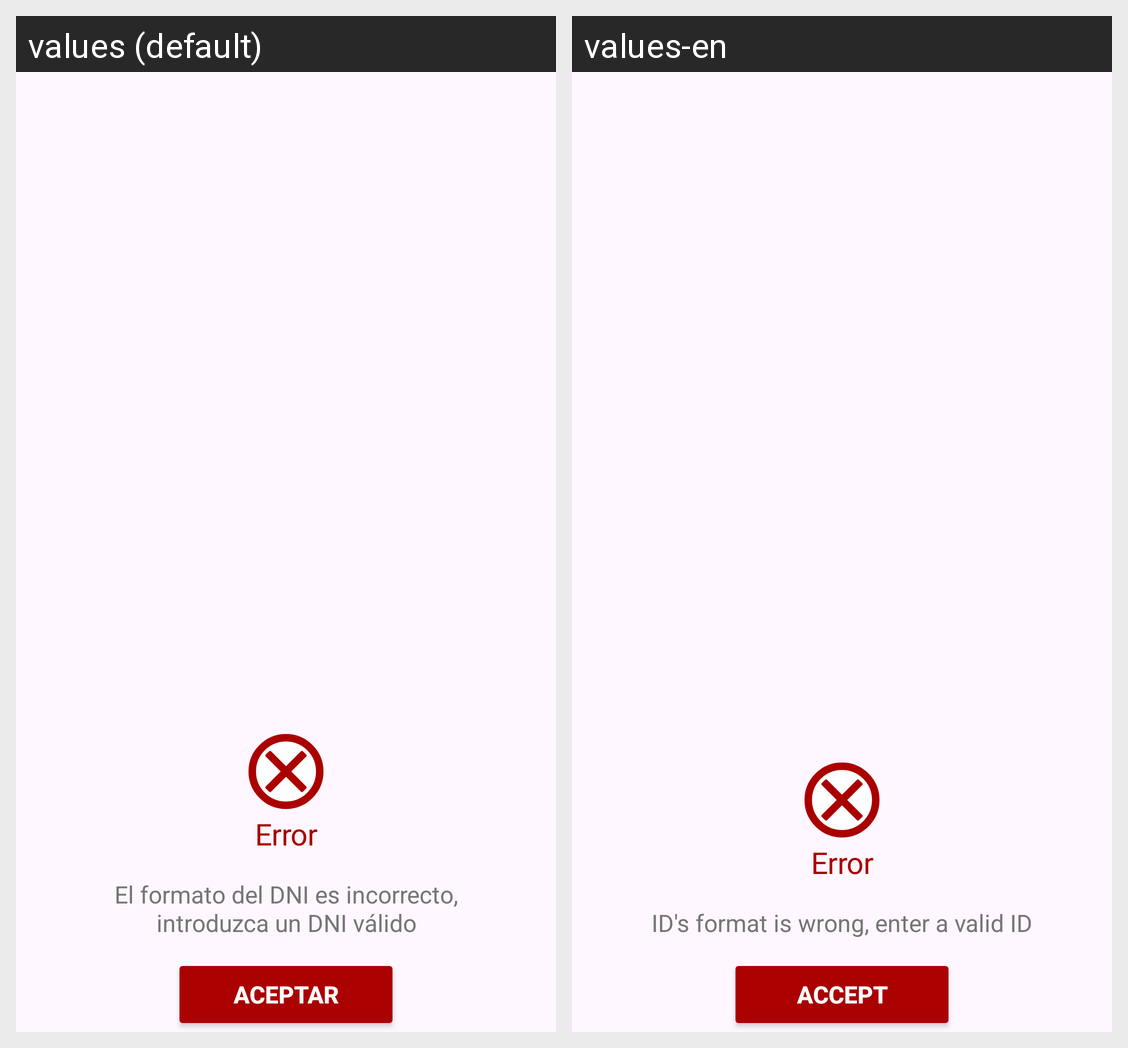

Strings drawn on this Android screen and how each of the app's shown locales translates them:
Android screen res/layout/mensaje_error.xml rendered under 2 locales, left to right: values (default), values-en. Device: Nexus 5 (rendered at 1080×1920; each locale shown at half size, 540×960, under a caption strip naming it); theme Theme.PrototipoBanco.
Strings drawn on this screen, with the default value and each locale's value (text and hints the layout hard-codes, and strings that could not be matched under every locale, appear in the picture but are not listed):

error
  values: Error
  values-en: Error

error_DNI
  values: El formato del DNI es incorrecto, introduzca un DNI válido
  values-en: ID's format is wrong, enter a valid ID

aceptar
  values: Aceptar
  values-en: Accept
